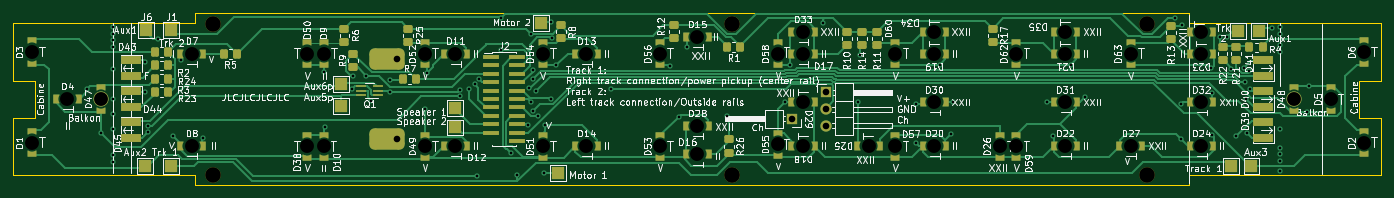
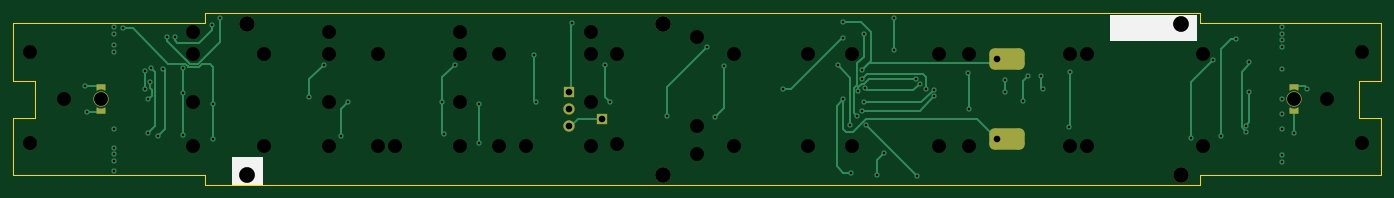
Circuit board: 11 layer files. Board 206.8 x 26.0 mm.
- bottom_copper: Blokkendoos_binnenverlichting-CuBottom.gbr (13074 bytes)
- top_copper: Blokkendoos_binnenverlichting-CuTop.gbr (46563 bytes)
- outline: Blokkendoos_binnenverlichting-EdgeCuts.gbr (1478 bytes)
- bottom_mask: Blokkendoos_binnenverlichting-MaskBottom.gbr (2751 bytes)
- top_mask: Blokkendoos_binnenverlichting-MaskTop.gbr (10225 bytes)
- drill: Blokkendoos_binnenverlichting-NPTH.drl (1216 bytes)
- drill: Blokkendoos_binnenverlichting-PTH.drl (1891 bytes)
- paste: Blokkendoos_binnenverlichting-PasteBottom.gbr (1383 bytes)
- paste: Blokkendoos_binnenverlichting-PasteTop.gbr (8668 bytes)
- bottom_silk: Blokkendoos_binnenverlichting-SilkBottom.gbr (3419 bytes)
- top_silk: Blokkendoos_binnenverlichting-SilkTop.gbr (145600 bytes)

=== bottom_copper: Blokkendoos_binnenverlichting-CuBottom.gbr (13074 bytes, source omitted) ===
=== top_copper: Blokkendoos_binnenverlichting-CuTop.gbr (46563 bytes, source omitted) ===
=== outline: Blokkendoos_binnenverlichting-EdgeCuts.gbr ===
%TF.GenerationSoftware,KiCad,Pcbnew,(6.0.1-0)*%
%TF.CreationDate,2022-12-14T20:54:25+01:00*%
%TF.ProjectId,Blokkendoos_binnenverlichting,426c6f6b-6b65-46e6-946f-6f735f62696e,rev?*%
%TF.SameCoordinates,Original*%
%TF.FileFunction,Profile,NP*%
%FSLAX46Y46*%
G04 Gerber Fmt 4.6, Leading zero omitted, Abs format (unit mm)*
G04 Created by KiCad (PCBNEW (6.0.1-0)) date 2022-12-14 20:54:25*
%MOMM*%
%LPD*%
G01*
G04 APERTURE LIST*
%TA.AperFunction,Profile*%
%ADD10C,0.100000*%
%TD*%
G04 APERTURE END LIST*
D10*
X-75945550Y-12954000D02*
X74422000Y-12954000D01*
X-103378000Y2794000D02*
X-103410900Y11570000D01*
X-75946450Y-11430000D02*
X-75945550Y-12954000D01*
X103410000Y-11500000D02*
X74422000Y-11500000D01*
X103410000Y11500000D02*
X74422000Y11500000D01*
X-103378000Y-2794000D02*
X-103410900Y-11430000D01*
X-75945550Y13046000D02*
X-75946450Y11570000D01*
X103378000Y-2794000D02*
X103410000Y-11500000D01*
X100076000Y-2794000D02*
X103378000Y-2794000D01*
X-103378000Y2794000D02*
X-100076000Y2794000D01*
X-75946450Y11570000D02*
X-103410900Y11570000D01*
X74422000Y-11500000D02*
X74422000Y-12954000D01*
X74422000Y11500000D02*
X74422000Y13046000D01*
X103378000Y2794000D02*
X100076000Y2794000D01*
X100076000Y2794000D02*
X100076000Y-2794000D01*
X-100076000Y-2794000D02*
X-103378000Y-2794000D01*
X-100076000Y2794000D02*
X-100076000Y-2794000D01*
X103410000Y11500000D02*
X103378000Y2794000D01*
X74422000Y13046000D02*
X-75945550Y13046000D01*
X-75946450Y-11430000D02*
X-103410900Y-11430000D01*
M02*

=== bottom_mask: Blokkendoos_binnenverlichting-MaskBottom.gbr (2751 bytes, source withheld) ===
=== top_mask: Blokkendoos_binnenverlichting-MaskTop.gbr (10225 bytes, source omitted) ===
=== drill: Blokkendoos_binnenverlichting-NPTH.drl ===
M48
; DRILL file {KiCad (6.0.1-0)} date 2022 December 14, Wednesday 20:54:25
; FORMAT={-:-/ absolute / inch / decimal}
; #@! TF.CreationDate,2022-12-14T20:54:25+01:00
; #@! TF.GenerationSoftware,Kicad,Pcbnew,(6.0.1-0)
; #@! TF.FileFunction,NonPlated,1,2,NPTH
FMAT,2
INCH
; #@! TA.AperFunction,NonPlated,NPTH,ComponentDrill
T1C0.0827
; #@! TA.AperFunction,NonPlated,NPTH,ComponentDrill
T2C0.0866
; #@! TA.AperFunction,NonPlated,NPTH,ComponentDrill
T3C0.0925
%
G90
G05
T1
X-3.96Y0.28
X-3.96Y-0.26
X-3.75Y0.0
X-3.55Y0.0
X-3.01Y0.27
X-3.01Y-0.28
X-2.32Y0.27
X-2.32Y-0.28
X-2.22Y0.27
X-2.22Y-0.28
X-1.62Y0.27
X-1.62Y-0.28
X-1.44Y0.27
X-1.44Y-0.28
X-0.92Y0.27
X-0.92Y-0.28
X-0.66Y0.27
X-0.66Y-0.28
X-0.22Y0.27
X-0.22Y-0.28
X0.0Y0.37
X0.0Y-0.16
X0.0Y-0.33
X0.48Y0.27
X0.48Y-0.27
X0.63Y0.4
X0.63Y0.27
X0.63Y-0.02
X0.63Y-0.28
X1.02Y-0.28
X1.18Y0.27
X1.18Y-0.28
X1.41Y0.4
X1.41Y0.27
X1.41Y-0.02
X1.41Y-0.28
X1.8Y-0.28
X1.9Y0.27
X1.9Y-0.28
X2.19Y0.4
X2.19Y0.27
X2.19Y-0.02
X2.19Y-0.28
X2.58Y0.27
X2.58Y-0.28
X3.0Y0.4
X3.0Y0.27
X3.0Y-0.02
X3.0Y-0.28
X3.55Y0.0
X3.77Y0.0
X3.97Y0.28
X3.97Y-0.26
T2
X0.2048Y0.4479
X0.2048Y-0.4517
T3
X-2.8822Y0.4479
X-2.8822Y-0.4517
X0.2048Y0.4479
X0.2048Y-0.4517
X2.68Y0.4479
X2.68Y-0.4517
T0
M30

=== drill: Blokkendoos_binnenverlichting-PTH.drl ===
M48
; DRILL file {KiCad (6.0.1-0)} date 2022 December 14, Wednesday 20:54:25
; FORMAT={-:-/ absolute / inch / decimal}
; #@! TF.CreationDate,2022-12-14T20:54:25+01:00
; #@! TF.GenerationSoftware,Kicad,Pcbnew,(6.0.1-0)
; #@! TF.FileFunction,Plated,1,2,PTH
FMAT,2
INCH
; #@! TA.AperFunction,Plated,PTH,ViaDrill
T1C0.0157
; #@! TA.AperFunction,Plated,PTH,ComponentDrill
T2C0.0394
%
G90
G05
T1
X-3.63Y0.06
X-3.55Y-0.2
X-3.48Y0.43
X-3.48Y0.39
X-3.48Y0.35
X-3.48Y0.31
X-3.48Y0.178
X-3.48Y0.002
X-3.48Y-0.09
X-3.48Y-0.18
X-3.48Y-0.336
X-3.48Y-0.376
X-3.2874Y0.22
X-3.2874Y0.0394
X-3.2685Y-0.1575
X-3.2677Y-0.1969
X-3.2087Y0.36
X-3.12Y-0.22
X-3.07Y0.23
X-2.94Y-0.23
X-2.22Y0.16
X-2.2148Y-0.1652
X-2.0554Y0.0597
X-2.0472Y0.1378
X-1.9685Y0.1378
X-1.9388Y-0.0095
X-1.8307Y0.0394
X-1.8294Y0.1106
X-1.62Y-0.06
X-1.61Y0.1535
X-1.4101Y0.0551
X-1.4094Y0.0157
X-1.36Y0.06
X-1.3237Y0.0886
X-1.31Y-0.46
X-1.3Y0.12
X-1.17Y0.48
X-1.17Y0.29
X-1.11Y-0.32
X-1.07Y-0.45
X-1.0062Y-0.1562
X-1.0001Y0.0642
X-0.99Y0.39
X-0.99Y-0.02
X-0.98Y0.17
X-0.98Y0.12
X-0.98Y-0.07
X-0.96Y0.05
X-0.95Y-0.1
X-0.9134Y-0.4409
X-0.9068Y-0.1552
X-0.87Y0.46
X-0.87Y0.0
X-0.8669Y0.3615
X-0.84Y0.1999
X-0.5118Y0.0591
X-0.16Y0.1977
X-0.1089Y-0.1039
X-0.06Y0.31
X0.18Y-0.1
X0.52Y-0.02
X0.5496Y0.2036
X0.748Y0.4528
X0.96Y-0.02
X0.97Y0.26
X1.3Y-0.03
X1.3Y-0.26
X1.4444Y0.2043
X1.51Y-0.21
X1.52Y-0.02
X2.08Y-0.02
X2.12Y-0.22
X2.2244Y0.2043
X2.31Y0.01
X2.8416Y0.4836
X2.88Y-0.03
X2.88Y-0.24
X2.888Y0.438
X3.0583Y0.182
X3.0635Y-0.2138
X3.0636Y0.034
X3.1102Y0.3701
X3.1535Y0.3701
X3.1772Y0.1772
X3.21Y-0.22
X3.252Y0.185
X3.2589Y0.1033
X3.2672Y-0.0005
X3.2698Y-0.2005
X3.2874Y0.168
X3.2879Y0.0595
X3.42Y0.42
X3.47Y0.43
X3.47Y0.39
X3.47Y0.32
X3.47Y0.28
X3.47Y-0.178
X3.47Y-0.29
X3.47Y-0.33
X3.47Y-0.37
X3.47Y-0.43
X3.6308Y-0.0748
X3.6412Y0.0748
T2
X-1.7863Y0.2392
X-1.7863Y-0.2392
X0.5659Y-0.1181
X0.7638Y0.0404
X0.7638Y-0.0596
X0.7638Y-0.1596
T0
M30

=== paste: Blokkendoos_binnenverlichting-PasteBottom.gbr ===
%TF.GenerationSoftware,KiCad,Pcbnew,(6.0.1-0)*%
%TF.CreationDate,2022-12-14T20:54:25+01:00*%
%TF.ProjectId,Blokkendoos_binnenverlichting,426c6f6b-6b65-46e6-946f-6f735f62696e,rev?*%
%TF.SameCoordinates,Original*%
%TF.FileFunction,Paste,Bot*%
%TF.FilePolarity,Positive*%
%FSLAX46Y46*%
G04 Gerber Fmt 4.6, Leading zero omitted, Abs format (unit mm)*
G04 Created by KiCad (PCBNEW (6.0.1-0)) date 2022-12-14 20:54:25*
%MOMM*%
%LPD*%
G01*
G04 APERTURE LIST*
G04 Aperture macros list*
%AMFreePoly0*
4,1,32,0.648491,0.670654,0.659828,0.669984,0.665486,0.663615,0.673355,0.660355,0.677701,0.649864,0.685243,0.641373,0.684740,0.632870,0.688000,0.625000,0.683654,0.614509,0.682984,0.603172,0.538452,0.305318,0.496471,0.000000,0.538452,-0.305318,0.682984,-0.603172,0.683654,-0.614509,0.688000,-0.625000,0.684740,-0.632870,0.685243,-0.641373,0.677701,-0.649864,0.673355,-0.660355,
0.665486,-0.663615,0.659828,-0.669984,0.648491,-0.670654,0.638000,-0.675000,-0.217000,-0.675000,-0.252355,-0.660355,-0.267000,-0.625000,-0.267000,0.625000,-0.252355,0.660355,-0.217000,0.675000,0.638000,0.675000,0.648491,0.670654,0.648491,0.670654,$1*%
G04 Aperture macros list end*
%ADD10FreePoly0,90.000000*%
%ADD11FreePoly0,270.000000*%
G04 APERTURE END LIST*
D10*
%TO.C,D47*%
X-90170000Y-1900000D03*
D11*
X-90170000Y1900000D03*
%TD*%
D10*
%TO.C,D48*%
X90170000Y-1900000D03*
D11*
X90170000Y1900000D03*
%TD*%
M02*

=== paste: Blokkendoos_binnenverlichting-PasteTop.gbr (8668 bytes, source omitted) ===
=== bottom_silk: Blokkendoos_binnenverlichting-SilkBottom.gbr (3419 bytes, source withheld) ===
=== top_silk: Blokkendoos_binnenverlichting-SilkTop.gbr (145600 bytes, source omitted) ===
